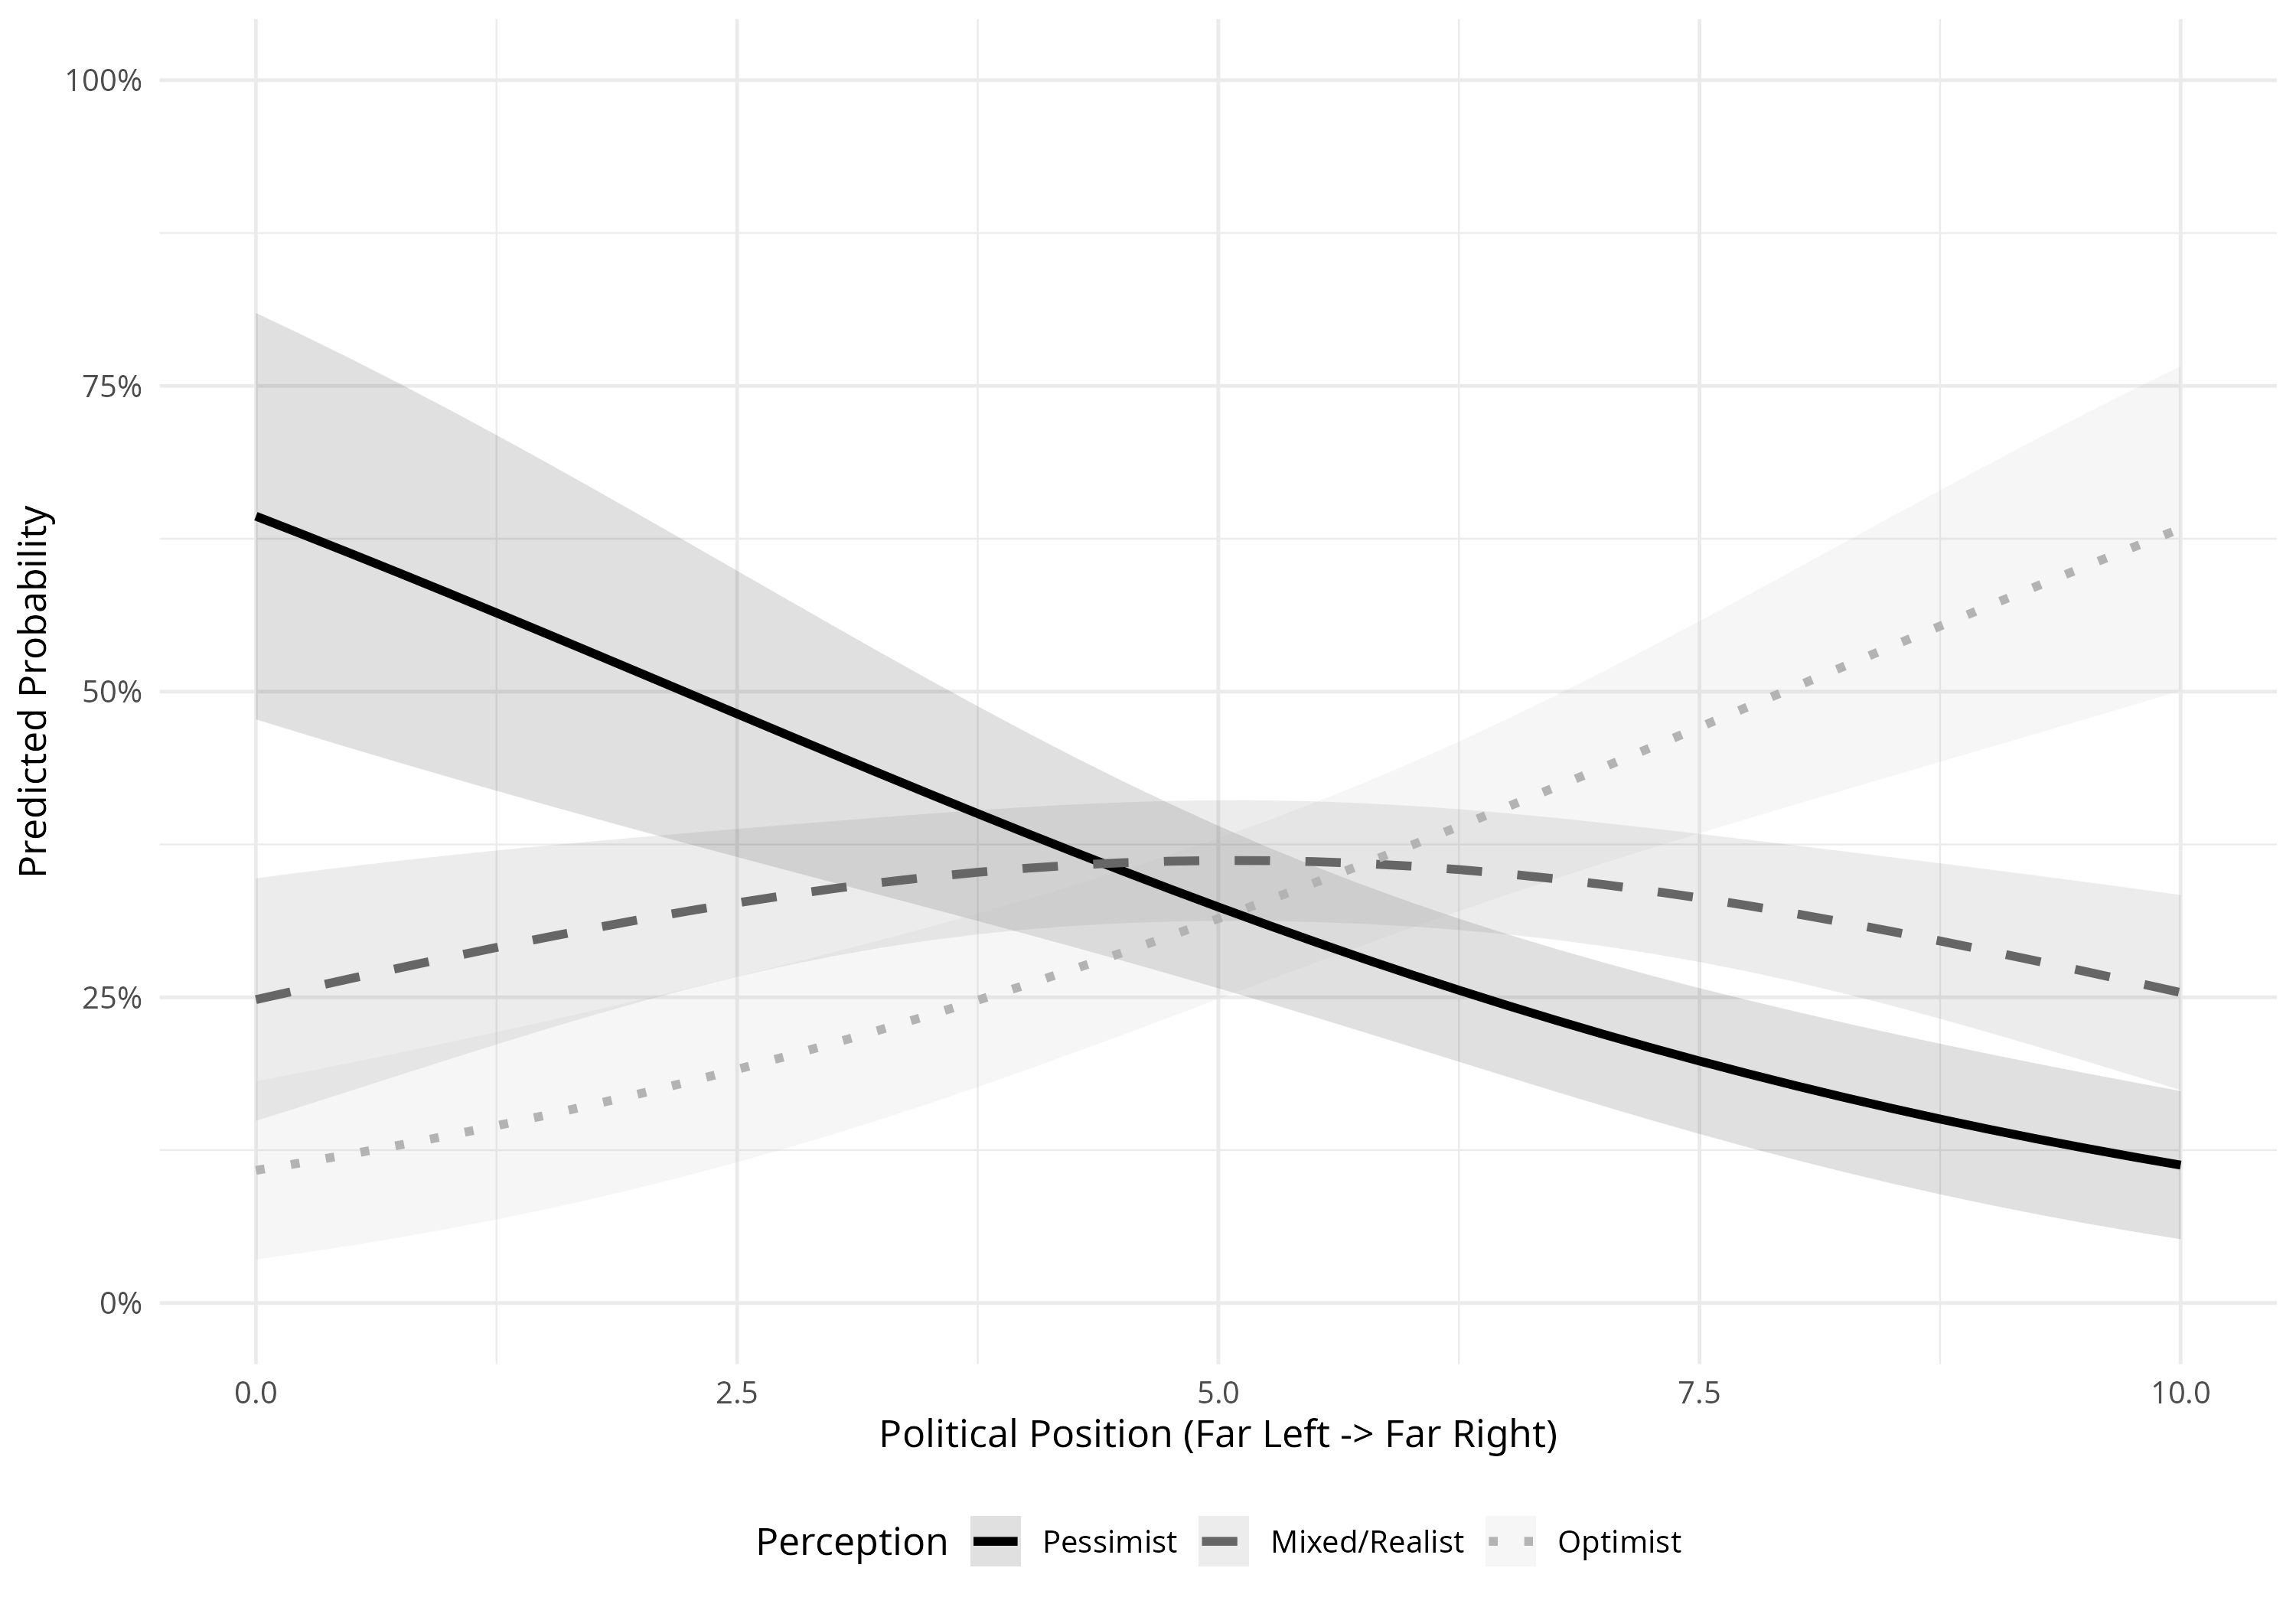

The file beside this chart, header and first rows:
weighted_position, Perception, estimate, conf.low, conf.high
0, Pessimist, 0.6435, 0.4773, 0.8096
0.25, Pessimist, 0.6281, 0.4652, 0.791
0.5, Pessimist, 0.6125, 0.4533, 0.7716
0.75, Pessimist, 0.5966, 0.4416, 0.7516
1, Pessimist, 0.5806, 0.4302, 0.731
1.25, Pessimist, 0.5643, 0.4188, 0.7098
1.5, Pessimist, 0.5479, 0.4077, 0.6882
1.75, Pessimist, 0.5315, 0.3968, 0.6662
2, Pessimist, 0.5149, 0.386, 0.6439
2.25, Pessimist, 0.4983, 0.3753, 0.6214
2.5, Pessimist, 0.4818, 0.3647, 0.5988
2.75, Pessimist, 0.4652, 0.3542, 0.5762
3, Pessimist, 0.4488, 0.3438, 0.5537
3.25, Pessimist, 0.4324, 0.3334, 0.5315
3.5, Pessimist, 0.4162, 0.3229, 0.5095
3.75, Pessimist, 0.4002, 0.3124, 0.488
4, Pessimist, 0.3844, 0.3018, 0.467
4.25, Pessimist, 0.3688, 0.291, 0.4466
4.5, Pessimist, 0.3535, 0.28, 0.427
4.75, Pessimist, 0.3385, 0.2688, 0.4082
5, Pessimist, 0.3238, 0.2574, 0.3902
5.25, Pessimist, 0.3095, 0.2457, 0.3732
5.5, Pessimist, 0.2955, 0.2338, 0.3571
5.75, Pessimist, 0.2818, 0.2218, 0.3419
6, Pessimist, 0.2686, 0.2095, 0.3277
6.25, Pessimist, 0.2558, 0.1973, 0.3143
6.5, Pessimist, 0.2434, 0.1851, 0.3017
6.75, Pessimist, 0.2314, 0.173, 0.2898
7, Pessimist, 0.2198, 0.1611, 0.2785
7.25, Pessimist, 0.2086, 0.1495, 0.2677
7.5, Pessimist, 0.1979, 0.1382, 0.2575
7.75, Pessimist, 0.1876, 0.1274, 0.2477
8, Pessimist, 0.1777, 0.117, 0.2383
8.25, Pessimist, 0.1682, 0.1071, 0.2292
8.5, Pessimist, 0.1591, 0.09773, 0.2205
8.75, Pessimist, 0.1504, 0.08885, 0.212
9, Pessimist, 0.1421, 0.08048, 0.2038
9.25, Pessimist, 0.1342, 0.07264, 0.1958
9.5, Pessimist, 0.1267, 0.0653, 0.1881
9.75, Pessimist, 0.1196, 0.05847, 0.1806
10, Pessimist, 0.1127, 0.05211, 0.1734
0, Mixed/Realist, 0.2481, 0.1489, 0.3473
0.25, Mixed/Realist, 0.2569, 0.1613, 0.3524
0.5, Mixed/Realist, 0.2656, 0.1739, 0.3572
0.75, Mixed/Realist, 0.2741, 0.1865, 0.3618
1, Mixed/Realist, 0.2825, 0.1991, 0.366
1.25, Mixed/Realist, 0.2908, 0.2114, 0.3701
1.5, Mixed/Realist, 0.2987, 0.2235, 0.3739
1.75, Mixed/Realist, 0.3064, 0.2352, 0.3775
2, Mixed/Realist, 0.3137, 0.2464, 0.381
2.25, Mixed/Realist, 0.3207, 0.257, 0.3844
2.5, Mixed/Realist, 0.3272, 0.2667, 0.3877
2.75, Mixed/Realist, 0.3333, 0.2756, 0.3909
3, Mixed/Realist, 0.3388, 0.2836, 0.3941
3.25, Mixed/Realist, 0.3439, 0.2906, 0.3972
3.5, Mixed/Realist, 0.3484, 0.2965, 0.4002
3.75, Mixed/Realist, 0.3522, 0.3015, 0.403
4, Mixed/Realist, 0.3555, 0.3054, 0.4055
4.25, Mixed/Realist, 0.3581, 0.3085, 0.4077
4.5, Mixed/Realist, 0.36, 0.3106, 0.4094
... 63 more rows
